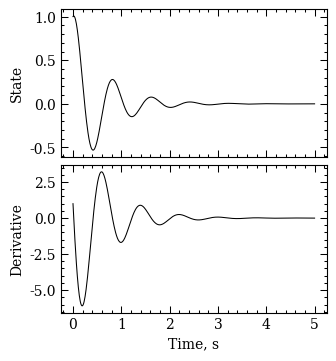

Source code (Python):
import numpy as np
from scipy.integrate import odeint
from matplotlib import pyplot as plt

def dynamics(t,x,P):
    zt = P["zeta"]
    wn = P["omega_n"]

    dx = x*0.0
    dx[0] = x[1]
    dx[1] = -2.0*zt*wn*x[1] - wn**2.0*x[0]

    return dx

if __name__ == "__main__":
    # sim
    P = {
        "zeta" : 0.2,
        "omega_n" : 8.0,
    }
    x0 = np.array([
        1.0, 1.0
    ])
    ts = np.linspace(0.0,5.0,500)
    xs = odeint(dynamics,x0,ts,args=(P,),
        atol=1e-10,rtol=1e-10,
        tfirst=True).T
    
    # plotting
    # change plot text parameters
    plt.rcParams["font.family"] = "Serif"
    plt.rcParams["font.size"] = 10.0#*scale_font_size
    plt.rcParams["axes.labelsize"] = 10.0#*scale_font_size
    # plt.rcParams['axes.xmargin'] = 0 # uncomment to have xaxis fit data
    plt.rcParams['lines.linewidth'] = 0.75 # 1.0
    plt.rcParams["xtick.minor.visible"] = True
    plt.rcParams["ytick.minor.visible"] = True
    plt.rcParams["xtick.direction"] = plt.rcParams["ytick.direction"] = "in"
    plt.rcParams["xtick.bottom"] = plt.rcParams["xtick.top"] = True
    plt.rcParams["ytick.left"] = plt.rcParams["ytick.right"] = True
    plt.rcParams["xtick.major.width"] = plt.rcParams["ytick.major.width"] = 0.75
    plt.rcParams["xtick.minor.width"] = plt.rcParams["ytick.minor.width"] = 0.75
    plt.rcParams["xtick.major.size"] = plt.rcParams["ytick.major.size"] = 5.0
    plt.rcParams["xtick.minor.size"] = plt.rcParams["ytick.minor.size"] = 2.5
    plt.rcParams["mathtext.fontset"] = "dejavuserif"
    plt.rcParams['figure.dpi'] = 300.0

    # initialize plots
    plot_dict = dict(figsize=(3.25,3.5),dpi=300.0,sharex=True,
        constrained_layout=True)
    fig,axs = plt.subplots(2,1,**plot_dict)

    axs[0].plot(ts,xs[0],"k")
    axs[1].plot(ts,xs[1],"k")

    # labels
    axs[1].set_xlabel("Time, s")
    axs[0].set_ylabel("State")
    axs[1].set_ylabel("Derivative")

    plt.show()
